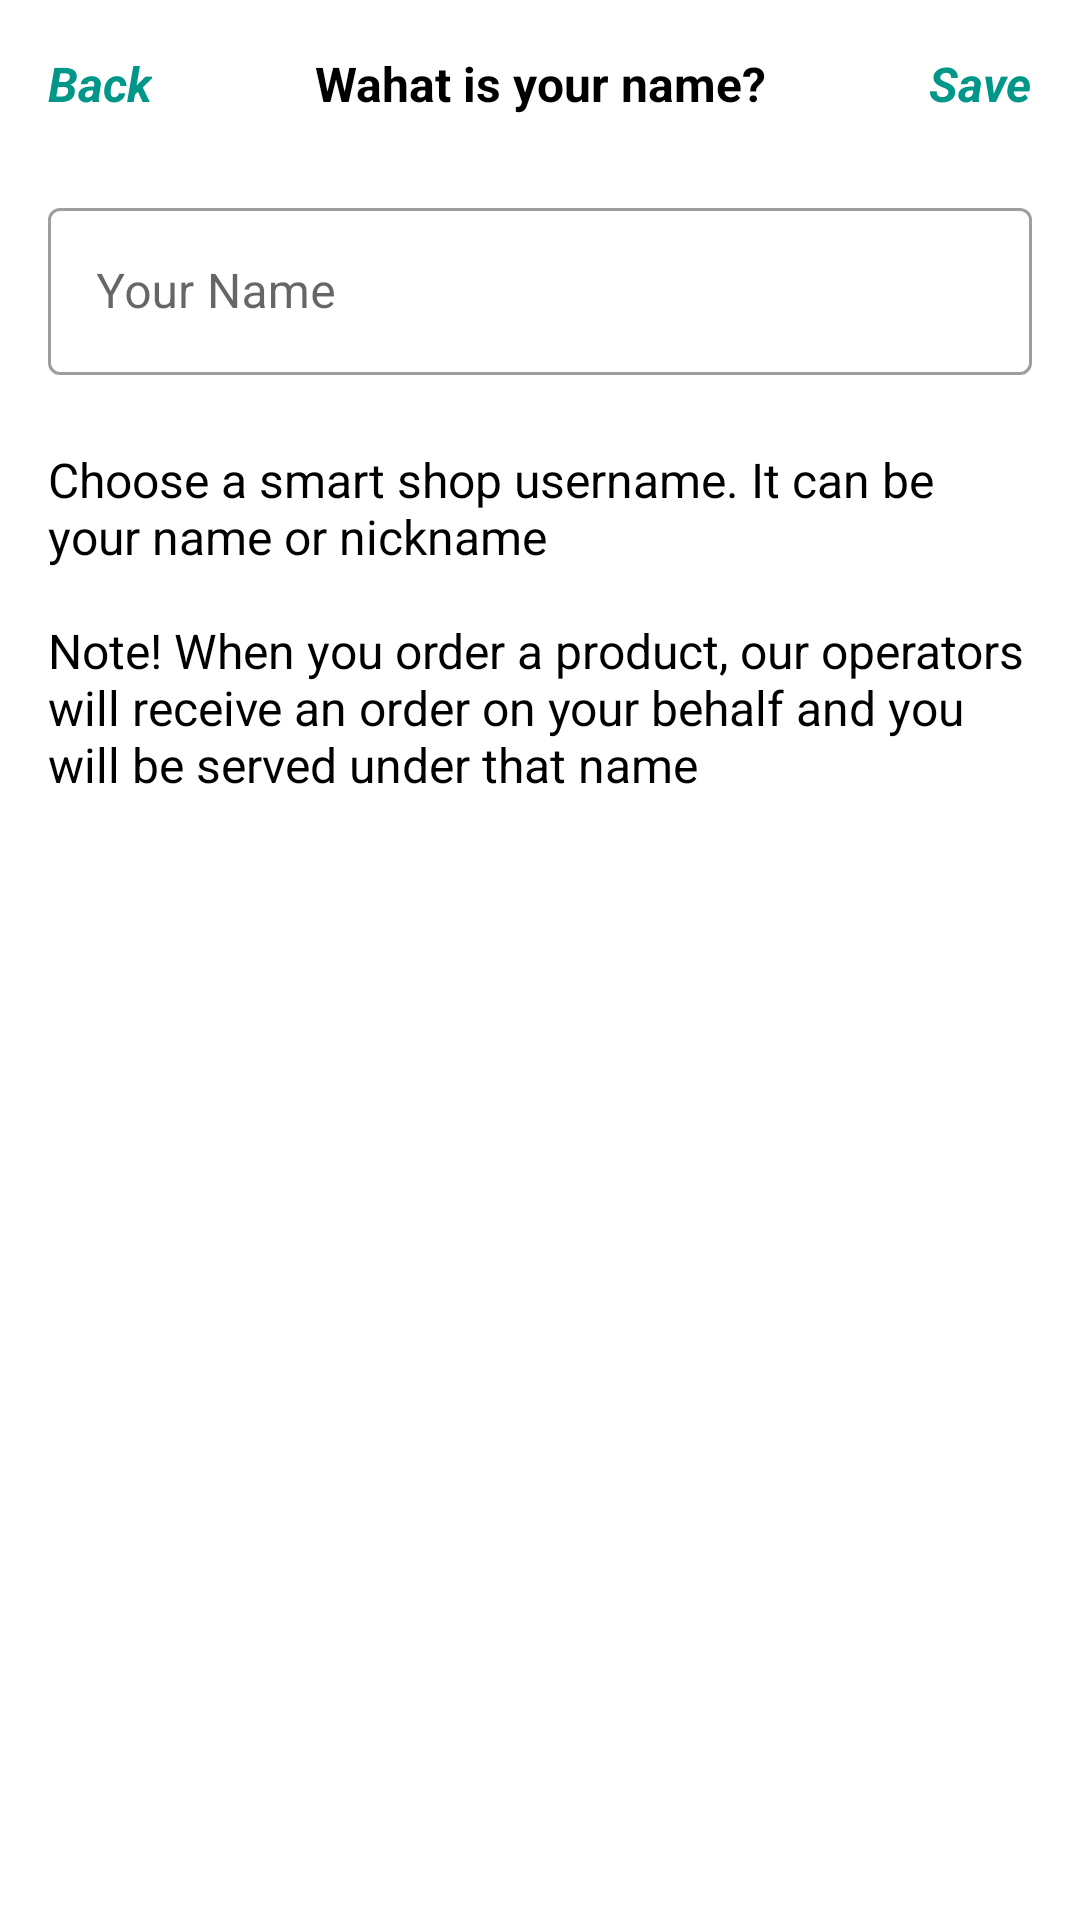

The Android layout XML behind this screen, and the referenced resources:
<!-- AndroidManifest.xml: application theme Theme.SmartShop -->
<!-- res/layout/activity_edit_name.xml -->
<?xml version="1.0" encoding="utf-8"?>
<FrameLayout xmlns:android="http://schemas.android.com/apk/res/android"
    xmlns:app="http://schemas.android.com/apk/res-auto"
    xmlns:tools="http://schemas.android.com/tools"
    android:layout_width="match_parent"
    android:layout_height="match_parent"
    tools:context=".activity.EditNameActivity">
<LinearLayout
    android:layout_width="match_parent"
    android:layout_height="match_parent"
    android:orientation="vertical">
    <LinearLayout
        android:layout_width="match_parent"
        android:layout_height="?attr/actionBarSize"
        android:orientation="horizontal"
        android:gravity="center_vertical">
        <TextView
            android:layout_width="wrap_content"
            android:layout_height="wrap_content"
            android:textStyle="bold|italic"
            android:textSize="16sp"
            style="@style/tvBack"
            android:text="@string/back"
            android:layout_marginLeft="16dp"
            android:id="@+id/tvBack"/>
        <TextView
            android:layout_width="0dp"
            android:layout_weight="1"
            android:layout_height="wrap_content"
            android:textSize="16sp"
            android:gravity="center"
            style="@style/productTextName"
            android:text="Wahat is your name?"
            android:id="@+id/tvWhatIsYourName"/>
        <TextView
            android:layout_width="wrap_content"
            android:layout_height="wrap_content"
            android:textStyle="bold|italic"
            android:textSize="16sp"
            style="@style/tvBack"
            android:text="@string/save"
            android:layout_marginRight="16dp"
            android:id="@+id/tvSave"/>
    </LinearLayout>
    <LinearLayout
        android:layout_width="match_parent"
        android:layout_height="match_parent"
        android:orientation="vertical"
        android:layout_marginLeft="16dp"
        android:layout_marginRight="16dp"
        android:layout_marginTop="8dp">
        <com.google.android.material.textfield.TextInputLayout
            android:layout_width="match_parent"
            android:layout_height="wrap_content"
            app:boxStrokeWidth="1dp"
            style="@style/Widget.MaterialComponents.TextInputLayout.OutlinedBox">
            <androidx.appcompat.widget.AppCompatEditText
                android:id="@+id/etName"
                android:layout_width="match_parent"
                android:layout_height="wrap_content"
                android:hint="Your Name"/>
        </com.google.android.material.textfield.TextInputLayout>
        <TextView
            android:layout_width="match_parent"
            android:layout_height="wrap_content"
            android:textSize="16sp"
            android:textStyle="normal"
            android:layout_marginTop="24dp"
            android:text="@string/name_about"/>
    </LinearLayout>
</LinearLayout>
</FrameLayout>
<!-- resources referenced by this layout -->
<resources>
  <string name="back">Back</string>
  <string name="name_about">Choose a smart shop username. It can be your name or nickname\n\nNote! When you order a product, our operators will receive an order on your behalf and you will be served under that name</string>
  <string name="save">Save</string>
  <style name="productTextName">
      <item name="android:textStyle">bold</item>
      <item name="android:textColor">@color/black</item>
  </style>
  <style name="tvBack">
          <item name="android:textColor">#009688</item>
      </style>
  <style name="Theme.SmartShop" parent="Theme.MaterialComponents.Light.NoActionBar">
          
          <item name="colorPrimary">@color/colorPrimaryDark</item>
          <item name="colorPrimaryVariant">@color/colorAccent</item>
          <item name="colorOnPrimary">@color/white</item>
          
          <item name="colorSecondary">@color/teal_200</item>
          <item name="colorSecondaryVariant">@color/teal_700</item>
          <item name="colorOnSecondary">@color/black</item>
          
          <item name="android:textColor">@color/black</item>
          <item name="android:statusBarColor">?attr/colorPrimaryVariant</item>
          
          <item name="background">@color/white</item>
          <item name="tint">@color/black</item>
      </style>
  <color name="black">#FF000000</color>
  <color name="colorPrimaryDark">#FF6200EE</color>
  <color name="colorAccent">#FF3700B3</color>
  <color name="white">#FFFFFFFF</color>
  <color name="teal_200">#FF03DAC5</color>
  <color name="teal_700">#FF018786</color>
</resources>
